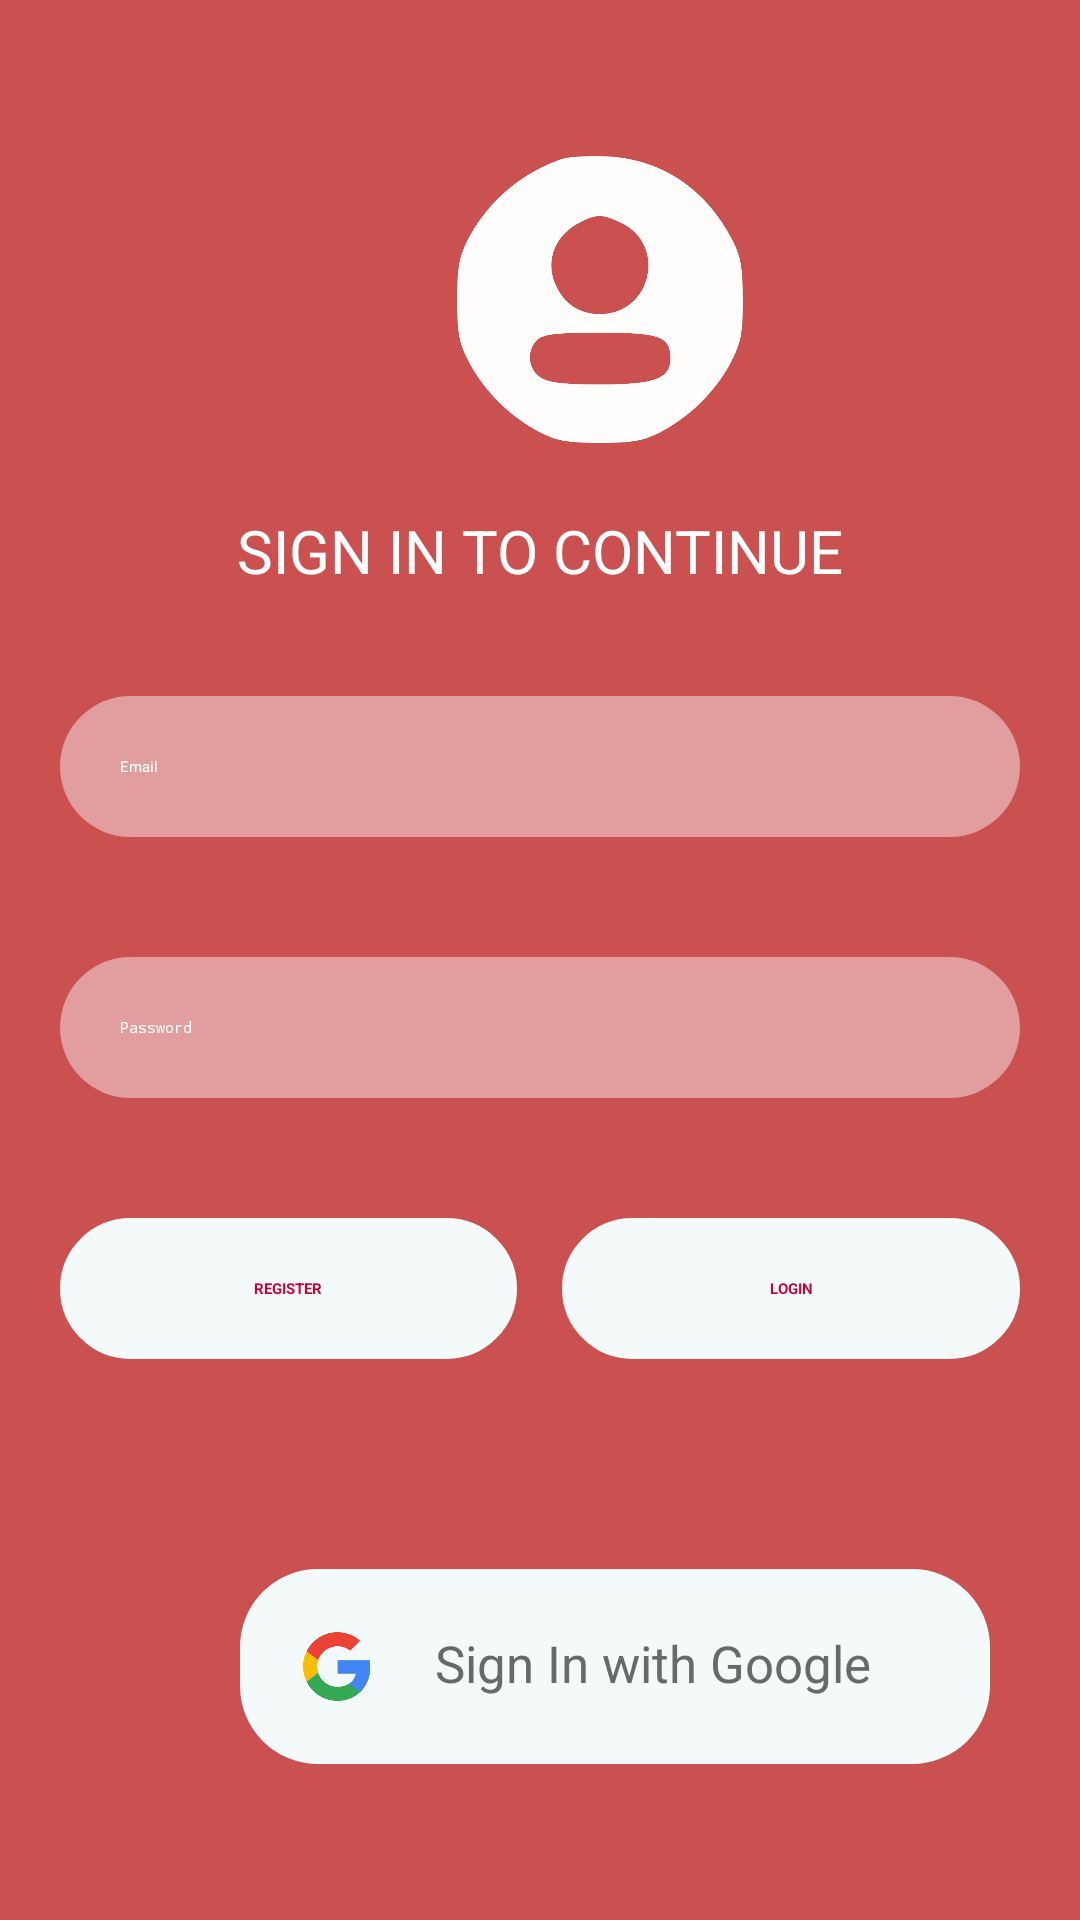

Produce the Android XML layout that renders to this screen, including the resource entries it uses.
<!-- AndroidManifest.xml: activity theme Theme.App.Starting -->
<!-- res/layout/activity_main.xml -->
<?xml version="1.0" encoding="utf-8"?>
<RelativeLayout xmlns:android="http://schemas.android.com/apk/res/android"
    xmlns:app="http://schemas.android.com/apk/res-auto"
    xmlns:tools="http://schemas.android.com/tools"
    android:layout_width="match_parent"
    android:layout_height="match_parent"
    android:background="#CB5151"
    tools:context=".MainActivity"
    android:id="@+id/authLayout">

    <LinearLayout
        android:layout_width="match_parent"
        android:layout_height="wrap_content">
        <androidx.drawerlayout.widget.DrawerLayout
            android:layout_width="100dp"
            android:layout_height="100dp"
            android:layout_marginTop="50dp"
            android:layout_marginLeft="150dp"
            android:background="@drawable/account" />
    </LinearLayout>

    <TextView
        android:id="@+id/signin"
        android:layout_width="match_parent"
        android:layout_height="wrap_content"
        android:layout_marginStart="50dp"
        android:layout_marginTop="170dp"
        android:layout_marginEnd="50dp"
        android:layout_marginBottom="25dp"
        android:gravity="center"
        android:text="SIGN IN TO CONTINUE"
        android:textColor="@color/white"
        android:textSize="20dp"
        />

    <LinearLayout
        android:layout_width="match_parent"
        android:layout_height="wrap_content"
        android:layout_below="@id/signin"
        android:id="@+id/params"
        android:orientation="vertical">

        <EditText
            android:id="@+id/email"
            android:layout_width="match_parent"
            android:layout_height="wrap_content"
            android:layout_marginStart="20dp"
            android:layout_marginTop="10dp"
            android:layout_marginEnd="20dp"
            android:layout_marginBottom="20dp"
            android:padding="20dp"
            android:background="@drawable/rounded_signin_params"
            android:hint="Email"
            android:textColor="@color/white"
            android:textColorHint="@color/white"
            android:drawableStart="@drawable/ic_mail"
            android:drawablePadding="10dp" />

        <EditText
            android:id="@+id/password"
            android:layout_width="match_parent"
            android:layout_height="wrap_content"
            android:layout_margin="20dp"
            android:padding="20dp"
            android:background="@drawable/rounded_signin_params"
            android:hint="Password"
            android:textColorHint="@color/white"
            android:textColor="@color/white"
            android:layout_marginBottom="25dp"
            android:inputType="textPassword"
            android:drawableStart="@drawable/ic_password"
            android:drawablePadding="10dp"/>
    </LinearLayout>

    <LinearLayout
        android:layout_width="match_parent"
        android:layout_height="wrap_content"
        android:orientation="horizontal"
        android:layout_below="@id/params"
        android:id="@+id/layoutButtons"
        android:layout_margin="20dp">

        <TextView
            android:id="@+id/register"
            android:layout_width="70dp"
            android:layout_height="wrap_content"
            android:layout_weight="1"
            android:text="REGISTER"
            android:textAlignment="center"
            android:textStyle="bold"
            android:padding="20dp"
            android:background="@drawable/rounded_corner_view"
            android:textColor="#C70039"
            />

        <Space
            android:layout_width="15dp"
            android:layout_height="wrap_content"/>

        <TextView
            android:id="@+id/login"
            android:layout_width="70dp"
            android:layout_height="wrap_content"
            android:layout_weight="1"
            android:text="LOGIN"
            android:padding="20dp"
            android:textAlignment="center"
            android:textStyle="bold"
            android:background="@drawable/rounded_corner_view"
            android:textColor="#C70039"/>
    </LinearLayout>

    <TextView
        android:id="@+id/google"
        android:layout_width="250dp"
        android:layout_height="wrap_content"
        android:layout_below="@id/layoutButtons"
        android:layout_marginStart="80dp"
        android:layout_marginTop="50dp"
        android:background="@drawable/rounded_corner_view"
        android:drawableLeft="@drawable/ic_google"
        android:drawablePadding="20dp"
        android:padding="20dp"
        android:text="Sign In with Google"
        android:textColor="#666A6A"
        android:textSize="17dp" />

</RelativeLayout>
<!-- resources referenced by this layout -->
<resources>
  <color name="white">#FFFFFFFF</color>
  <!-- drawable account (drawable) -->
  <vector android:height="100dp" android:viewportHeight="64"
      android:viewportWidth="64" android:width="100dp" xmlns:android="http://schemas.android.com/apk/res/android">
      <path android:fillColor="#fffcfc" android:fillType="evenOdd"
          android:pathData="M24,1.876C15.386,4.71 8.07,10.933 3.868,19C1.945,22.691 1.524,25.028 1.526,32C1.528,39.268 1.912,41.225 4.178,45.5C7.354,51.494 12.87,56.939 19,60.132C22.69,62.054 25.031,62.476 32,62.476C38.969,62.476 41.31,62.054 45,60.132C51.13,56.939 56.646,51.494 59.822,45.5C62.088,41.225 62.472,39.268 62.474,32C62.476,25.028 62.055,22.691 60.132,19C54.504,8.196 44.979,1.891 33.5,1.37C29.65,1.196 25.375,1.423 24,1.876M27.501,15.576C22.428,18.221 20.356,23.522 22.442,28.515C24.194,32.708 27.572,35 32,35C42.972,35 46.351,20.242 36.454,15.545C32.392,13.618 31.249,13.622 27.501,15.576M18.571,40.571C16.316,42.827 16.63,46.628 19.223,48.443C20.893,49.614 24.065,50 32,50C43.651,50 47,48.775 47,44.515C47,39.786 44.862,39 32,39C22.554,39 19.823,39.32 18.571,40.571" android:strokeColor="#00000000"/>
  </vector>
  <!-- drawable rounded_corner_view (drawable) -->
  <?xml version="1.0" encoding="utf-8"?>
  <shape
      xmlns:android="http://schemas.android.com/apk/res/android"
      android:shape="rectangle">
  
      <corners android:radius="25dp" />
  
      
      <stroke android:width="2dp" android:color="#F4F9F9" />
  
      
      <solid android:color="#F4F9F9" />
  
  </shape>
  <!-- drawable rounded_signin_params (drawable) -->
  <?xml version="1.0" encoding="utf-8"?>
  <shape
      xmlns:android="http://schemas.android.com/apk/res/android"
      android:shape="rectangle">
  
      <corners android:radius="25dp" />
  
      
      <stroke android:width="0dp" android:color="#70FFFFFF" />
  
      
      <solid android:color="#70FFFFFF" />
  
  </shape>
  <style name="Theme.App.Starting" parent="Theme.SplashScreen">
          <item name="windowSplashScreenBackground">#CB5151</item>
          <item name="windowSplashScreenAnimatedIcon">@drawable/square_app_icon</item>
          <item name="windowSplashScreenAnimationDuration">300</item>
          <item name="postSplashScreenTheme">@style/Theme.DeliveryntUserApp</item>
      </style>
  <style name="Theme.DeliveryntUserApp" parent="Theme.MaterialComponents.DayNight.NoActionBar">
          
          <item name="colorPrimary">@color/purple_500</item>
          <item name="colorPrimaryVariant">@color/purple_700</item>
          <item name="colorOnPrimary">@color/white</item>
          
          <item name="colorSecondary">@color/teal_200</item>
          <item name="colorSecondaryVariant">@color/teal_700</item>
          <item name="colorOnSecondary">@color/black</item>
          
          <item name="android:statusBarColor">?attr/colorPrimaryVariant</item>
          
      </style>
  <color name="purple_500">#E2032F</color>
  <color name="purple_700">#CB5151</color>
  <color name="teal_200">#FF03DAC5</color>
  <color name="teal_700">#FF018786</color>
  <color name="black">#FF000000</color>
</resources>
